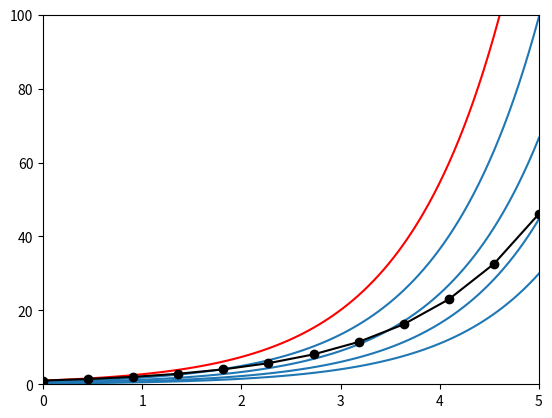
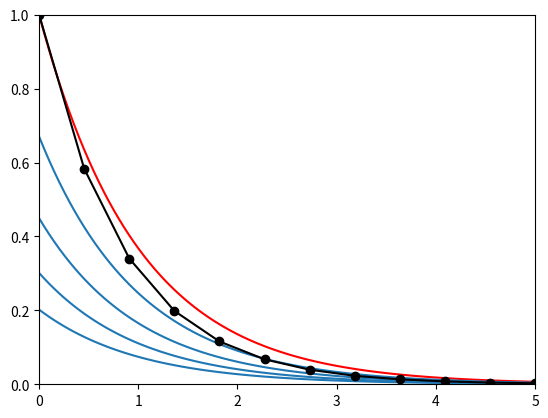
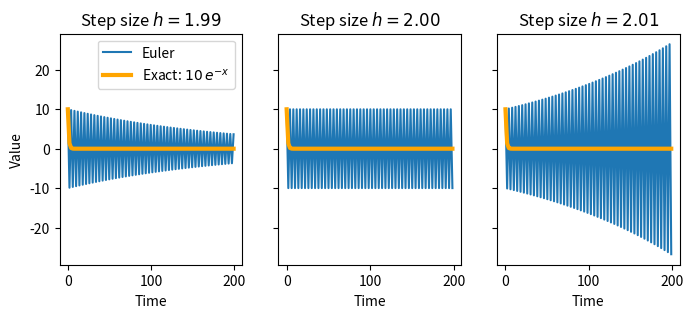
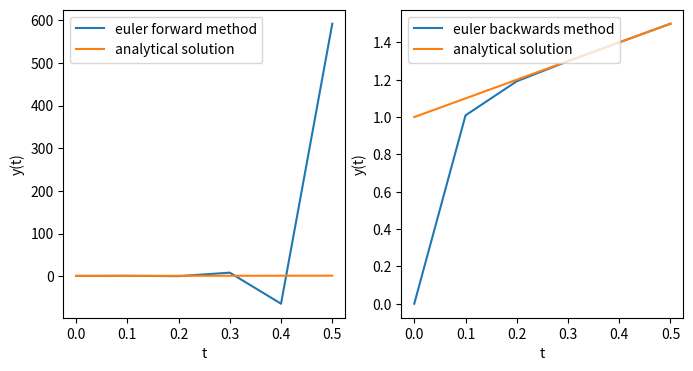
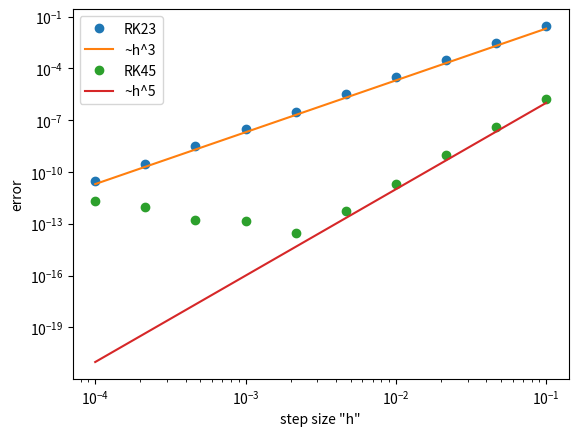
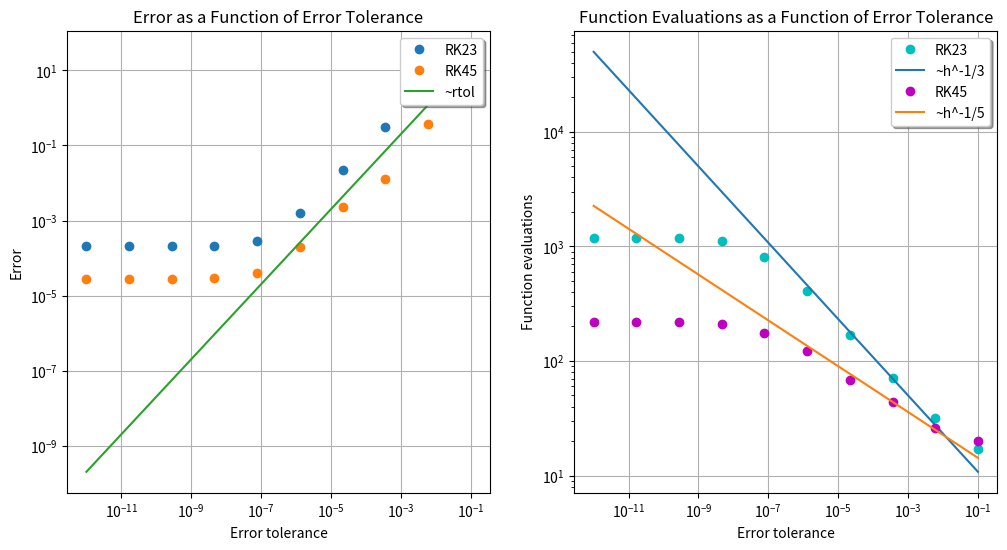
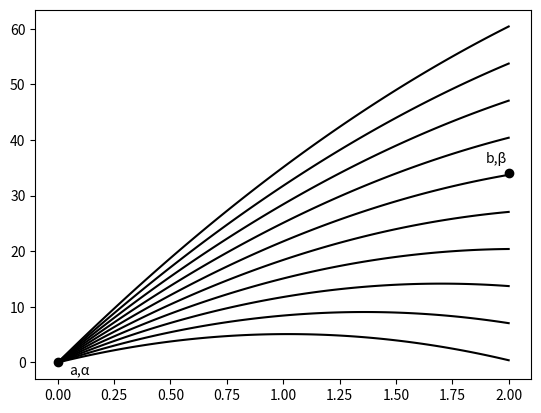
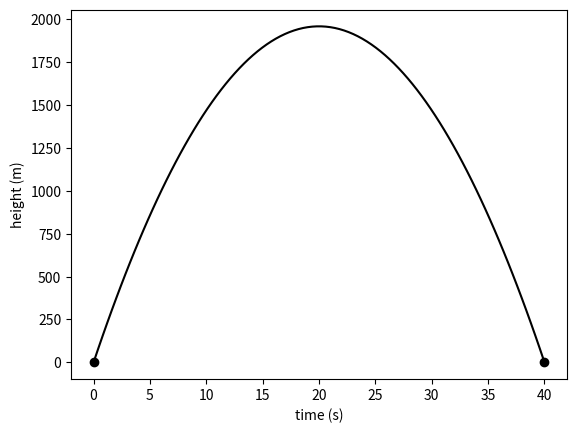

The script that saved these images, in order:
import fractions

import matplotlib.pyplot as plt
import numpy as np
from scipy import integrate, linalg, optimize

def demo_unstable_solution():
    """Illustrate the (in)stability of the solution of the ODE y'=y with y(0)=1
    when integrated with a sufficiently small step size h=0.5.
    """

    def exact(x, c):
        return np.exp(x - c)

    x = np.linspace(0, 5, 100)
    steps: int = 12
    t = np.linspace(0, 5, steps)
    h = (t[0] + t[-1]) / steps
    y = np.zeros(steps)
    y[0] = 1
    for i in np.arange(1, steps):
        y[i] = y[i - 1] + h * y[i - 1]

    plt.close("unstable")
    fig, ax = plt.subplots(num="unstable")
    for i in np.linspace(0, 1.6, 5):
        ax.plot(
            x, exact(x, i), "-", c="#1f77b4" if i != 0 else "r", label="y(O) = 1"
        )

    ax.plot(t, y, "o-", c="k")
    ax.axis([0, 5, 0, 100])


demo_unstable_solution()

def demo_stable_solution():
    """Illustrate the stability of the solution of the ODE y'=-y with y(0)=1
    when integrated with a sufficiently small step size h=0.5
    """

    def exact(x, c):
        return np.exp(-x - c)

    x = np.linspace(0, 5, 100)
    steps: int = 12
    t = np.linspace(0, 5, steps)
    h = (t[0] + t[-1]) / steps
    y = np.zeros(steps)
    y[0] = 1
    for i in np.arange(1, steps):
        y[i] = y[i - 1] - h * y[i - 1]

    plt.close("stable")
    fig, ax = plt.subplots(num="stable")
    for i in np.linspace(0, 1.6, 5):
        ax.plot(
            x, exact(x, i), "-", c="#1f77b4" if i != 0 else "r", label="y(O) = 1"
        )

    ax.plot(t, y, "o-", c="k")
    ax.axis([0, 5, 0, 1])


demo_stable_solution()

def demo_euler_stability():
    """This demo illustrates the stability of the Euler forward method when
    integrating y'=-y with  y(0)=10 from 0 to 10000 as function of the step
    size taken in this interval.

    We expect the method to be stable if 0<h<2,
    and print the error for h=1.99,2.00 and 2.01.
    """

    def int(h):
        y = 10.0
        tmax = 10000.0
        for _t in np.arange(0.0, tmax + h, h):
            y = y - h * y
        return np.abs(y - 10 * np.exp(-tmax))

    print("h\t error")
    for h in np.arange(1.99, 2.011, 0.01):
        print(h, "\t", int(h))


demo_euler_stability()

def plot_euler_stability():
    """Plot the results of the Euler method for different step sizes
    and compare with the exact solution.

    This function creates a 1x3 grid of subplots to display the numerical
    approximation and exact solution for each step size(h) using the Euler
    forward method.
    """
    plt.close("euler_stab")
    fig, axs = plt.subplots(1, 3, figsize=(8, 3), sharey=True, num="euler_stab")

    h_values = np.arange(1.99, 2.011, 0.01)

    for idx, h in enumerate(h_values):
        y = 10
        y_list = [y]
        t_values = np.arange(0, 200, h)
        for _t in t_values:
            y -= h * y
            y_list.append(y)

        axs[idx].plot(t_values, y_list[:-1], label="Euler")
        axs[idx].plot(
            t_values,
            10 * np.exp(-t_values),
            label=r"Exact: $10\, e^{-x}$",
            linestyle="-",
            color="orange",
            linewidth=3,
        )
        axs[idx].set_title(f"Step size $h = {h:.2f}$")
        axs[idx].set_xlabel("Time")
        if idx == 0:
            axs[idx].legend()
            axs[idx].set_ylabel("Value")


plot_euler_stability()

optimize.fixed_point((lambda y: 1.0 - 0.5 * y**3), 0.5, method="iteration")

def analytical(x):
    return 1.0 / np.sqrt(2.0 * x + 1.0)


analytical(0.5)

def demo_stepsize(N):
    """Function that show the accuracy of the Euler forward
    and Euler backward functions to numerically integrate
    y'=-y^3 with y(0)=1 from 0 to 0.5
    as function of the step size taken in this interval

    Parameters
    ----------
        N
            A measure for the number of steps taken between 0 and 1.
            N=1 means that h=0.5,
            N=2 that h=0.25
            and so on.
    """

    # analytical solution
    def func(x):
        return 1.0 / np.sqrt(2.0 * x + 1.0)

    # check with euler forward with smaller steps sizes of 0.5/N
    y = 1
    for _ in np.arange(N):
        y = y - 0.5 / N * y**3.0

    print("Euler forward result\n----------------------------")
    print("Step size, result, error")
    print(0.5 / N, y, np.abs(y - func(0.5)))

    # same for euler backward

    y = 1
    for _ in np.arange(N):
        yold = y
        y = optimize.fixed_point(
            (lambda ynew, yold=yold: yold - 0.5 / N * ynew**3),
            yold,
            method="iteration",
        )

    print("\nEuler backward result\n----------------------------")
    print("Step size, result, error")
    print(0.5 / N, y, np.abs(y - func(0.5)))


demo_stepsize(10)

def demo_stiff():
    """Function that show the accuracy of the Euler forward
    and Euler backward functions to numerically integrate
    a very stiff problem

    The output loooks as follows:
    - the first column will contain the time points
    - the second column will contain the analytical results
    - the third column the approximation using euler forward
    - the fourth column the approximation using euler backward
    """

    # define empty array with correct dimension to store the output
    results = np.zeros((6, 4))

    # define 6 timepoints, 0,0.1,...0.5 and the analytical solution
    results[:, 0] = np.arange(0.0, 0.6, 0.1)
    results[:, 1] = results[:, 0] + 1

    # define function y'=-100y+100t+101
    def func(y, t):
        return -100 * y + 100 * t + 101

    # define helper function to print header
    def print_header():
        print("    ", "t,   analytical, forward, backward")

    # define helper function to print results
    def print_results():
        for i in np.arange(6):
            print(results[i, :])

    # euler forward method, starting from slightly perturbed initial value y=0.99
    results[0, 2] = 0.99
    for i in np.arange(1, 6):
        results[i, 2] = results[i - 1, 2] + 0.1 * func(
            results[i - 1, 2], results[i - 1, 0]
        )

    # euler backwards method, starting from very perturbed initial value y=0.
    results[0, 3] = 0.0
    for i in np.arange(1, 6):
        # Because f is linear in y, it's very easy to explicitly write
        # the analytical solution to  y1 = y0 + h*yf(t1,y1),
        # instead of using an iterative method y1 = [y0+h(100t1+101)] / (101*h)
        results[i, 3] = (
            1.0 / 11.0 * (results[i - 1, 3] + 0.1 * (100.0 * results[i, 0] + 101.0))
        )

    print_header()
    with np.printoptions(precision=3, suppress=True):
        print(results)

    plt.close("stiff")
    fig, (ax1, ax2) = plt.subplots(1, 2, figsize=(8, 4), num="stiff")
    ax1.plot(results[:, 0], results[:, 2], label="euler forward method")
    ax2.plot(results[:, 0], results[:, 3], label="euler backwards method")
    for ax in (ax1, ax2):
        ax.set(xlabel="t", ylabel="y(t)")
        ax.plot(results[:, 0], results[:, 1], label="analytical solution")
        ax.legend(loc="upper left")


demo_stiff()

def performance_demo():
    """Demonstrate the obtained error in the solution of an example ODE y'=y
    as function of step size for a 3rd and 5th order solver.
    """

    # Define ODE
    def ODE(t, y):
        return y

    # empty table to store perfomance for 10 values of h
    # the first column contains h
    # the second column error on the result obtained with RK23
    # the third column error on the result obtained with R45
    perf = np.zeros([10, 3])

    steps = np.logspace(-4, -1, num=10)
    # solve ODE
    for i, h in enumerate(steps):
        sol = integrate.solve_ivp(ODE, [0, 5], [1], max_step=h, method="RK23")
        sol2 = integrate.solve_ivp(ODE, [0, 5], [1], max_step=h, method="RK45")
        perf[i] = [
            h,
            np.abs(sol.y[0, -1] - np.exp(5)),
            np.abs(sol2.y[0, -1] - np.exp(5)),
        ]

    # plot results
    plt.close("performance")
    fig, ax = plt.subplots(num="performance")
    ax.plot(perf[:, 0], perf[:, 1], "o", label="RK23")
    ax.plot(perf[:, 0], 20 * perf[:, 0] ** 3.0, label="~h^3")
    ax.plot(perf[:, 0], perf[:, 2], "o", label="RK45")
    ax.plot(perf[:, 0], 0.1 * perf[:, 0] ** 5.0, label="~h^5")
    ax.set_xscale("log")
    ax.set_yscale("log")
    ax.set_xlabel('step size "h"')
    ax.set_ylabel("error")
    ax.legend()


performance_demo()

def performance_demo2():
    """Demonstrate the obtained error and number of function evaluations taken
    as function of the used relative error when solving of an example ODE y'=y
    with an adaptive step 3rd and 5th order solver.
    """

    # Define ODE
    def ODE(t, y):
        return y

    # Empty table to store performance for 10 values of the relative error tolerance
    # First column: rtol
    # Second column: error on result obtained with RK23
    # Third column: number of function evaluations taken by RK23
    # Fourth column: error on result obtained with RK45
    # Fifth column: number of function evaluations taken by RK45
    perf = np.zeros([10, 5])

    # Solve ODE
    steps = np.logspace(-12, -1, num=10)
    for i, tol in enumerate(steps):
        sol = integrate.solve_ivp(ODE, [0, 5], [1], rtol=tol, method="RK23")
        sol2 = integrate.solve_ivp(ODE, [0, 5], [1], rtol=tol, method="RK45")
        perf[i] = [
            tol,
            np.abs(sol.y[0, -1] - np.exp(5)),
            sol.nfev,
            np.abs(sol2.y[0, -1] - np.exp(5)),
            sol2.nfev,
        ]

    # Plot results: Error as a function of error tolerance
    plt.close("performance_demo2")
    fig, (ax0, ax1) = plt.subplots(
        1, 2, squeeze=True, figsize=(12, 6), num="performance_demo2"
    )
    ax0.set_xscale("log")
    ax0.set_yscale("log")
    ax0.plot(perf[:, 0], perf[:, 1], "o", label="RK23")
    ax0.plot(perf[:, 0], perf[:, 3], "o", label="RK45")
    ax0.plot(perf[:, 0], 200 * perf[:, 0], label="~rtol")
    ax0.set_xlabel("Error tolerance")
    ax0.set_ylabel("Error")
    ax0.legend(loc="upper right", fancybox=True, shadow=True)
    ax0.set_title("Error as a Function of Error Tolerance")
    ax0.grid(True)

    # Plot results: Number of function evaluations as a function of error tolerance
    ax1.set_xscale("log")
    ax1.set_yscale("log")
    ax1.plot(perf[:, 0], perf[:, 2], "o", c="c", label="RK23")
    ax1.plot(perf[:, 0], 5 * perf[:, 0] ** (-1.0 / 3), label="~h^-1/3")
    ax1.plot(perf[:, 0], perf[:, 4], "o", c="m", label="RK45")
    ax1.plot(perf[:, 0], 9 * perf[:, 0] ** (-1.0 / 5), label="~h^-1/5")
    ax1.set_xlabel("Error tolerance")
    ax1.set_ylabel("Function evaluations")
    ax1.legend(loc="upper right", fancybox=True, shadow=True)
    ax1.set_title("Function Evaluations as a Function of Error Tolerance")
    ax1.grid(True)

    plt.show()


performance_demo2()

def solve_adams_bashforth():
    """Solve the linear system encountered in the derivation of
    the Adams-Bashforth method.

    It's solution returns the coefficients of said method.
    """
    A = np.array([[1, 1, 1, 1], [0, -2, -4, -6], [0, 3, 12, 27], [0, -4, -32, -108]])
    b = np.array([1, 1, 1, 1])
    x = linalg.solve(A, b)

    with np.printoptions(
        formatter={"all": lambda x: str(fractions.Fraction(x).limit_denominator())}
    ):
        print(x)


solve_adams_bashforth()

def demo_scipy():
    def func(t, y):
        return -100 * y + 100 * t + 101

    y0 = np.array([10.99])
    solution = integrate.solve_ivp(
        func,
        [0, 5],
        y0,
        t_eval=np.arange(0, 5.1, 0.1),
        method="RK45",
        atol=1.49012e-8,
        rtol=1.49012e-8,
    )
    print("RK45\n", solution.nfev, "\n", solution.y)

    solution = integrate.solve_ivp(
        func,
        [0, 5],
        y0,
        t_eval=np.arange(0, 5.1, 0.1),
        method="LSODA",
        atol=1.49012e-8,
        rtol=1.49012e-8,
    )
    print("LSODA\n", solution.nfev, "\n", solution.y)

    def func(y, t):
        return -100 * y + 100 * t + 101

    sol = integrate.odeint(func, y0, np.arange(0, 5.1, 0.1), full_output=False)
    print("ODEINT (also LSODA)\n", sol.transpose())


demo_scipy()

def demo_shooting_method():
    """Visually illustrate the shooting method.

    ODE y''=-g

    or  y'=v
        v'=-g

    """

    def func(t, y):
        """Compute derivatives of y.

        Parameters
        ----------
        t
            time
        y
            Array with [position, velocity]

        Returns
        -------
        yprime
            Array with [velocity, accelaration]
        """
        return np.array([y[1], -9.8])

    y0 = 0
    solutions = np.zeros([10, 100])
    guesses = np.linspace(10, 40, 10)

    plt.close("shooting")
    fig, ax = plt.subplots(num="shooting")
    for i, v0 in enumerate(guesses):
        sol = integrate.solve_ivp(
            func, [0, 2], [y0, v0], t_eval=np.linspace(0, 2, 100)
        )
        solutions[i] = sol.y[0]
        ax.plot(sol.t, solutions[i, :], c="k")

    ax.plot(0, 0, "o", c="k")
    ax.annotate("a,α", (0.05, -2))
    ax.plot(2, 34, "o", c="k")
    ax.annotate("b,β", (1.9, 36))


demo_shooting_method()

def guess(v0):
    """Helper function to integrate the differential equation y''=-g
    from t=0 to t=40, given an initial value v0.
    """

    def func(t, y):
        return np.array([y[1], -9.8])

    # Fix the initial state, even when given as array,
    # for compatibility with root finder.
    y0 = 0
    v0 = np.ravel([v0])[0]
    return integrate.solve_ivp(func, [0, 40], [y0, v0], t_eval=[40]).y[0][0]


guess(100)

optimize.root(guess, 100)

def demo_bvp():
    """Illustrate integrate.solve_bvp to solve the boundary value problem
    y''=-g with y(0)=y(40)=0 as boundary values.
    """

    def func(t, y):
        return np.array([y[1], -9.8 * np.ones(len(y[0]))])

    def bc(ya, yb):
        return np.array([ya[0], yb[0]])

    x = np.linspace(0, 40, 100)
    y = np.ones((2, 100))

    sol = integrate.solve_bvp(func, bc, x, y)

    print("v(0)= ", sol.y[1, 0])
    plt.close("bvp")
    fig, ax = plt.subplots(num="bvp")
    ax.plot(sol.x, sol.y[0], c="k")
    ax.plot(0, 0, "o", c="k")
    ax.plot(40, 0, "o", c="k")
    ax.set_xlabel("time (s)")
    ax.set_ylabel("height (m)")


demo_bvp()